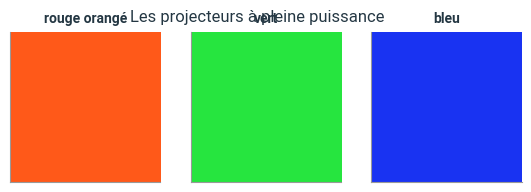
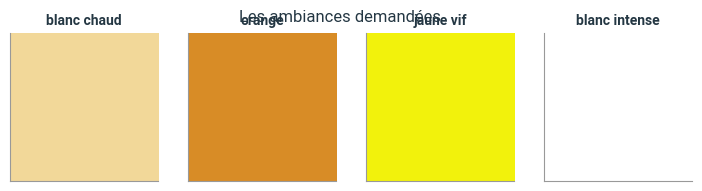
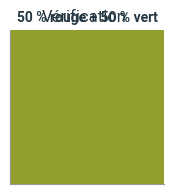
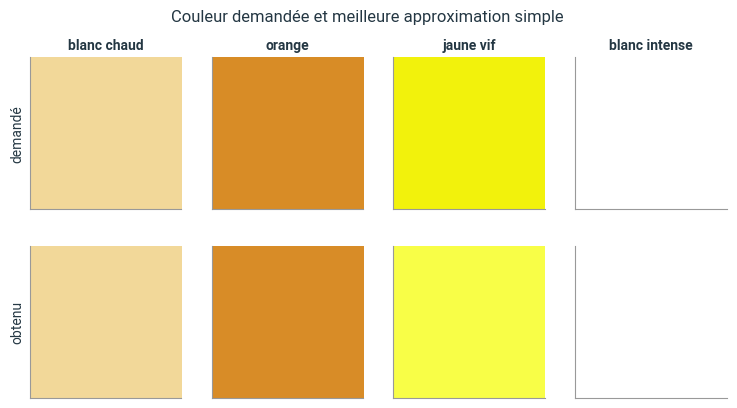
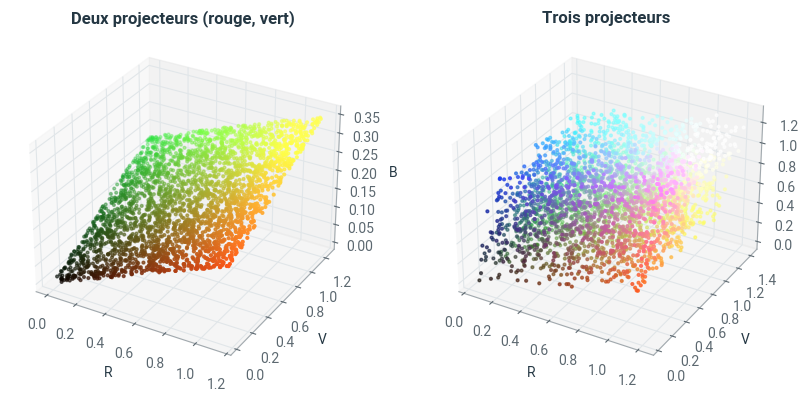

Generate these figures, in order, with matplotlib:
# Style graphique Liouaï : couleurs du logo, axes sobres
import matplotlib as mpl
import matplotlib.pyplot as plt
from matplotlib.colors import LinearSegmentedColormap

LIOUAI = {"navy": "#243743", "vert": "#28B78D", "vert_texte": "#167A5C", "gris": "#A1A9AE",
          "gris_texte": "#5C6870", "jaune": "#E5C800", "fond": "#F3F5F6"}
plt.rcParams.update({
    "axes.prop_cycle": plt.cycler(color=[LIOUAI["vert"], LIOUAI["navy"], LIOUAI["gris"],
                                         LIOUAI["jaune"], LIOUAI["vert_texte"], LIOUAI["gris_texte"]]),
    "axes.edgecolor": LIOUAI["gris"], "axes.labelcolor": LIOUAI["navy"],
    "axes.titlecolor": LIOUAI["navy"], "axes.titleweight": "bold",
    "axes.spines.top": False, "axes.spines.right": False,
    "xtick.color": LIOUAI["gris_texte"], "ytick.color": LIOUAI["gris_texte"],
    "text.color": LIOUAI["navy"], "grid.color": "#E1E6E9", "legend.frameon": False,
    "font.family": "sans-serif", "font.sans-serif": ["Roboto", "Helvetica", "Arial", "DejaVu Sans"],
    "figure.dpi": 100,
})
# Dégradé de marque : gris clair -> vert -> navy (et sa version inversée)
if "liouai" not in mpl.colormaps:
    _cmap = LinearSegmentedColormap.from_list("liouai", [LIOUAI["fond"], LIOUAI["vert"], LIOUAI["navy"]])
    mpl.colormaps.register(_cmap)
    mpl.colormaps.register(_cmap.reversed())

pari_realisables = 4      # combien des 4 ambiances sont réalisables ? (modifiez)

import numpy as np
import matplotlib.pyplot as plt

projecteurs = {
    "rouge orangé": np.array([1.00, 0.35, 0.10]),
    "vert":         np.array([0.15, 0.90, 0.25]),
    "bleu":         np.array([0.10, 0.20, 0.95]),
}
cibles = {
    "blanc chaud":   np.array([0.95, 0.85, 0.60]),
    "orange":        np.array([0.85, 0.55, 0.15]),
    "jaune vif":     np.array([0.95, 0.95, 0.05]),
    "blanc intense": np.array([1.30, 1.40, 1.30]),   # plus de 1 : plus lumineux qu'un seul projecteur
}

def cadre(ax):
    # Pastille encadrée de gris, pour qu'un blanc reste visible sur fond blanc
    ax.set_xticks([]); ax.set_yticks([])
    for bord in ax.spines.values():
        bord.set_color("0.6")

def nuancier(couleurs, titre):
    fig, axes = plt.subplots(1, len(couleurs), figsize=(2.2 * len(couleurs), 2))
    for ax, (nom, c) in zip(np.atleast_1d(axes), couleurs.items()):
        ax.imshow([[np.clip(c, 0, 1)]]); ax.set_title(nom, fontsize=10); cadre(ax)
    fig.suptitle(titre); plt.show()

nuancier(projecteurs, "Les projecteurs à pleine puissance")
nuancier(cibles, "Les ambiances demandées")

melange = 0.5 * projecteurs["rouge orangé"] + 0.5 * projecteurs["vert"]
print(melange)
nuancier({"50 % rouge + 50 % vert": melange}, "Vérification")

A = np.column_stack(list(projecteurs.values()))   # colonnes : rouge orangé, vert, bleu
print(A)

# Test sur un cas dont on connaît la réponse : 50 % rouge, 50 % vert, 0 % bleu
print("Réglages retrouvés :", np.linalg.solve(A, melange).round(6))

reglages = {}
for nom, cible in cibles.items():
    x = np.linalg.solve(A, cible)
    reglages[nom] = x
    realisable = np.all((x >= 0) & (x <= 1))
    print(f"{nom:14s} réglages (a, b, c) = {x.round(3)}  ->  {'réalisable' if realisable else 'IMPOSSIBLE'}")

# Ce que le régisseur peut faire de mieux : ramener chaque réglage dans [0, 1]
approx = {nom: A @ np.clip(x, 0, 1) for nom, x in reglages.items()}
fig, axes = plt.subplots(2, 4, figsize=(9, 4.5))
for j, nom in enumerate(cibles):
    axes[0, j].imshow([[np.clip(cibles[nom], 0, 1)]]); axes[0, j].set_title(nom, fontsize=10)
    axes[1, j].imshow([[np.clip(approx[nom], 0, 1)]])
    cadre(axes[0, j]); cadre(axes[1, j])
axes[0, 0].set_ylabel("demandé"); axes[1, 0].set_ylabel("obtenu")
plt.suptitle("Couleur demandée et meilleure approximation simple"); plt.show()

nb_ok = sum(np.all((x >= -1e-2) & (x <= 1)) for x in reglages.values())
print(f"Votre pari : {pari_realisables} ambiances réalisables ; avec une tolérance de 1 % : {nb_ok}")

rng = np.random.default_rng(0)
fig = plt.figure(figsize=(10, 4.5))
for k, (titre, nb_proj) in enumerate([("Deux projecteurs (rouge, vert)", 2), ("Trois projecteurs", 3)]):
    poids = rng.random((3000, nb_proj))
    couleurs = poids @ A[:, :nb_proj].T
    ax = fig.add_subplot(1, 2, k + 1, projection="3d")
    ax.scatter(*couleurs.T, c=np.clip(couleurs, 0, 1), s=4)
    ax.set_xlabel("R"); ax.set_ylabel("V"); ax.set_zlabel("B"); ax.set_title(titre)
plt.show()

def reglage(projecteurs, cible, tolerance=0.01):
    # À compléter
    ...

def reglage(projecteurs, cible, tolerance=0.01):
    A = np.column_stack(list(projecteurs.values()))
    x = np.linalg.solve(A, cible)
    if np.all((x >= -tolerance) & (x <= 1 + tolerance)):
        return np.clip(x, 0, 1)
    return None

for nom, cible in cibles.items():
    print(nom, reglage(projecteurs, cible))

avec_jaune = {**projecteurs, "jaune": np.array([0.95, 0.90, 0.10])}
try:
    reglage(avec_jaune, cibles["orange"])
except np.linalg.LinAlgError as err:
    print("Quatre projecteurs :", err, "— la matrice a 3 lignes et 4 colonnes, elle n'est pas carrée.")

import json, datetime, pathlib

bilan = {
    "Identifier les concepts pertinents et leurs relations": 1,
    "Reconnaître si le concept s'applique": 1,
    "Relier les traits du résultat à leur sens réel": 1,
    "Repérer ressemblances et différences entre situations pour abstraire": 1,
}   # modifiez les niveaux

ici = pathlib.Path.cwd()
racine = next((p for p in [ici, *ici.parents] if (p / "myst.yml").exists()), ici)
fichier = racine / "progression.json"
historique = json.loads(fichier.read_text(encoding="utf-8")) if fichier.exists() else []
historique.append({"notebook": "1.2-melanger-lumieres", "date": datetime.date.today().isoformat(), "niveaux": bilan})
fichier.write_text(json.dumps(historique, ensure_ascii=False, indent=2), encoding="utf-8")
print(f"Bilan enregistré ({len(historique)} entrée(s) dans {fichier.name}).")
